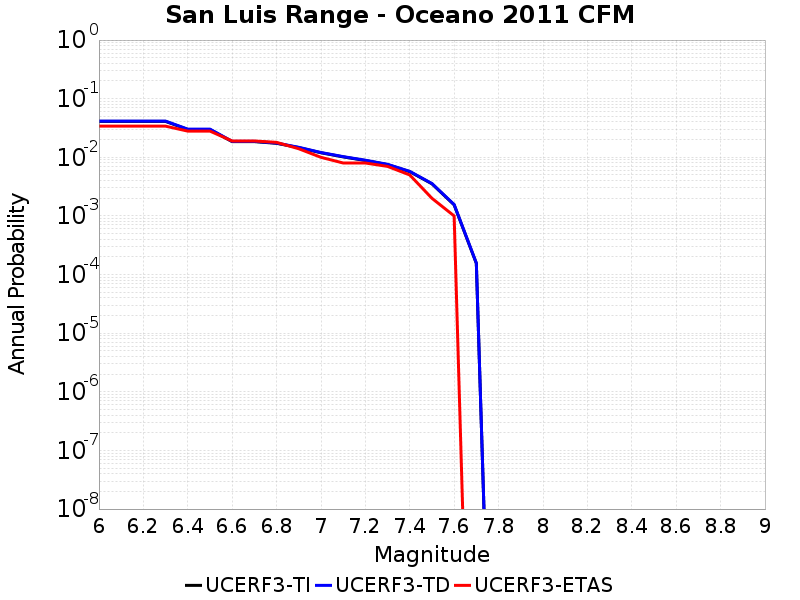

The data file committed next to this chart (first rows):
Magnitude, UCERF3-TI Prob, UCERF3-TD Prob, UCERF3-ETAS Prob
6.0, 0.04095, 0.04147, 0.034
6.1, 0.04095, 0.04147, 0.034
6.2, 0.04095, 0.04147, 0.034
6.3, 0.04095, 0.04147, 0.034
6.4, 0.02986, 0.03024, 0.028
6.5, 0.02986, 0.03024, 0.028
6.6, 0.01852, 0.01873, 0.019
6.7, 0.01852, 0.01873, 0.019
6.8, 0.01733, 0.01752, 0.018
6.9, 0.01465, 0.01481, 0.014
7.0, 0.01195, 0.01208, 0.01
7.1, 0.01017, 0.01028, 0.008
7.2, 0.008825, 0.008921, 0.008
7.3, 0.007512, 0.007594, 0.007
7.4, 0.005692, 0.005756, 0.005
7.5, 0.003532, 0.003571, 0.002
7.6, 0.001545, 0.001563, 0.001
7.7, 1.5512091E-4, 1.5736299E-4, 0.0
